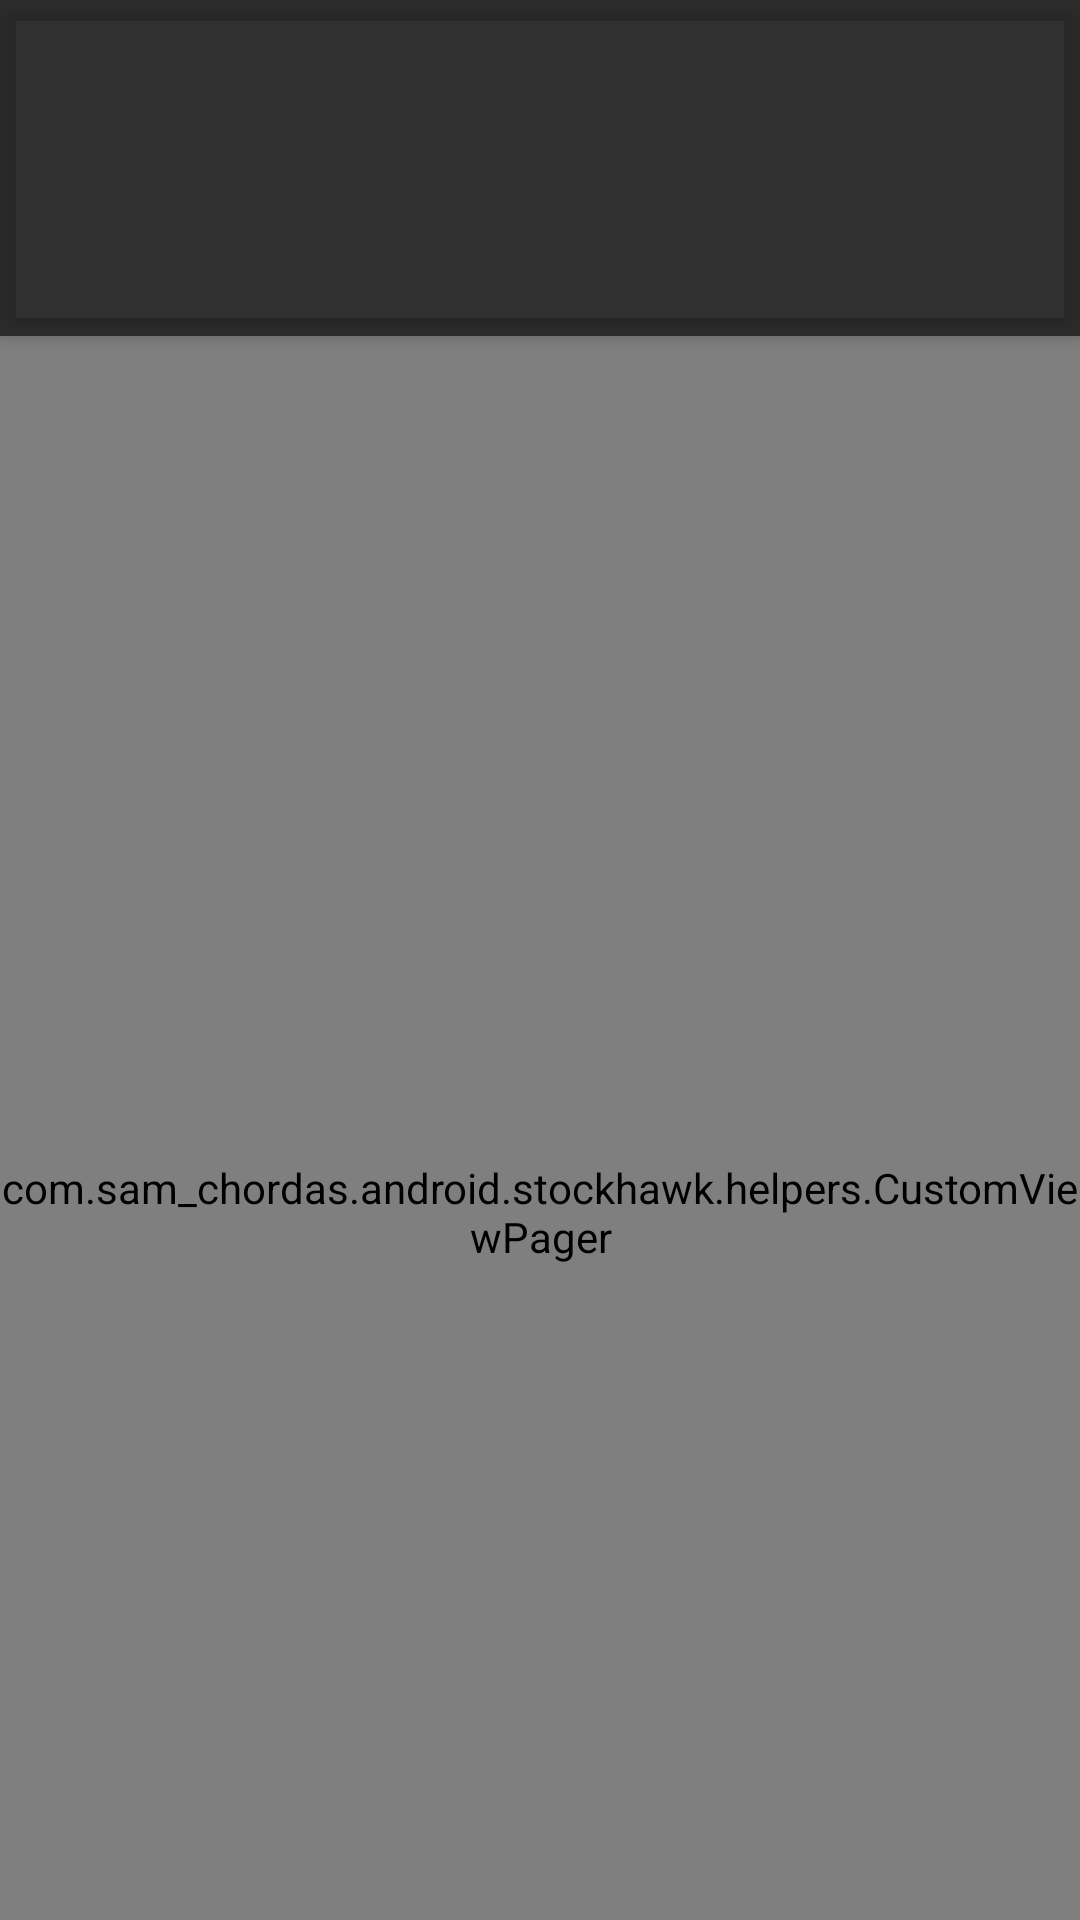

Write the Android layout XML for this screen, with the resource values it uses.
<!-- AndroidManifest.xml: application theme AppTheme -->
<!-- res/layout/activity_detail.xml -->
<?xml version="1.0" encoding="utf-8"?>
<android.support.design.widget.CoordinatorLayout xmlns:android="http://schemas.android.com/apk/res/android"
    xmlns:app="http://schemas.android.com/apk/res-auto"
    xmlns:tools="http://schemas.android.com/tools"
    android:id="@+id/main_content"
    android:layout_width="match_parent"
    android:layout_height="match_parent"
    android:fitsSystemWindows="true"
    tools:context=".ui.DetailActivity">

    <android.support.design.widget.AppBarLayout
        android:id="@+id/appbar"
        android:layout_width="match_parent"
        android:layout_height="wrap_content"
        android:paddingTop="@dimen/appbar_padding_top"
        android:theme="@style/AppTheme.AppBarOverlay">

        <android.support.v7.widget.Toolbar
            android:id="@+id/toolbar"
            android:layout_width="match_parent"
            android:layout_height="?attr/actionBarSize"
            android:background="?attr/colorPrimary"
            app:layout_scrollFlags="scroll|enterAlways"
            app:popupTheme="@style/AppTheme.PopupOverlay">

        </android.support.v7.widget.Toolbar>

        <android.support.design.widget.TabLayout
            android:id="@+id/tabs"
            android:layout_width="match_parent"
            android:layout_height="wrap_content" />

    </android.support.design.widget.AppBarLayout>

    <com.sam_chordas.android.stockhawk.helpers.CustomViewPager
        android:id="@+id/container"
        android:layout_width="match_parent"
        android:layout_height="match_parent"
        app:layout_behavior="@string/appbar_scrolling_view_behavior" />

</android.support.design.widget.CoordinatorLayout>
<!-- resources referenced by this layout -->
<resources>
  <dimen name="appbar_padding_top">8dp</dimen>
  <style name="AppTheme.AppBarOverlay" parent="ThemeOverlay.AppCompat.Dark.ActionBar" />
  <style name="AppTheme.PopupOverlay" parent="ThemeOverlay.AppCompat.Light" />
  <style name="AppTheme" parent="Theme.AppCompat">
          <item name="colorPrimary">@color/material_blue_500</item>
          <item name="colorPrimaryDark">@color/material_blue_700</item>
          
      </style>
</resources>
